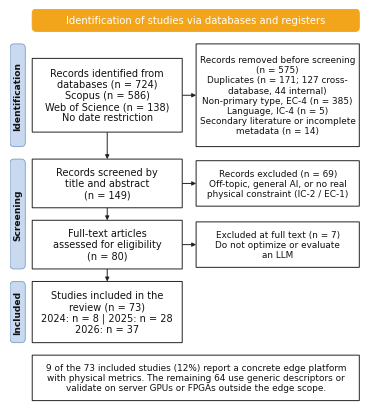

The script that saved this image:
"""Diagrama PRISMA 2020 (estilo plantilla oficial) para el manuscrito.
Salida: figuras_en/prisma.pdf (vector) y figuras_en/prisma.png (600 dpi).
Uso: python gen_prisma.py [carpeta_salida]"""
import os, sys
import matplotlib
matplotlib.use('Agg')
import matplotlib.pyplot as plt
from matplotlib.patches import FancyBboxPatch, Rectangle, FancyArrowPatch

OUT = sys.argv[1] if len(sys.argv) > 1 else 'figuras_en'
os.makedirs(OUT, exist_ok=True)
plt.rcParams.update({'font.family': 'DejaVu Sans', 'pdf.fonttype': 42, 'ps.fonttype': 42})

COL_W = 3.5                    # ancho de columna elsarticle 3p (pulgadas)
W = COL_W * 72                 # coordenadas en puntos
FS, FS_S, LS, PAD, GAP = 7.0, 6.4, 1.15, 4, 9
PH_X, PH_W = 0, 11             # banda de fase
MX, MW = 16, 108               # columna principal
SX = MX + MW + 10              # columna lateral
SW = W - SX - 0.5
INK, LINE = '#111111', '#222222'
ORANGE, BLUE, BLUE_E = '#F2A51A', '#C9DAF0', '#7A9CC8'

def h_of(t, fs):
    return len(t.split('\n')) * fs * LS * 1.12 + 2 * PAD

rows = [
    ('Identification',
     'Records identified from\ndatabases (n = 724)\nScopus (n = 586)\nWeb of Science (n = 138)\nNo date restriction',
     'Records removed before screening\n(n = 575)\nDuplicates (n = 171; 127 cross-\ndatabase, 44 internal)\n'
     'Non-primary type, EC-4 (n = 385)\nLanguage, IC-4 (n = 5)\nSecondary literature or incomplete\nmetadata (n = 14)'),
    ('Screening',
     'Records screened by\ntitle and abstract\n(n = 149)',
     'Records excluded (n = 69)\nOff-topic, general AI, or no real\nphysical constraint (IC-2 / EC-1)'),
    ('Screening',
     'Full-text articles\nassessed for eligibility\n(n = 80)',
     'Excluded at full text (n = 7)\nDo not optimize or evaluate\nan LLM'),
    ('Included',
     'Studies included in the\nreview (n = 73)\n2024: n = 8 | 2025: n = 28\n2026: n = 37',
     None),
]
note = ('9 of the 73 included studies (12%) report a concrete edge platform\n'
        'with physical metrics. The remaining 64 use generic descriptors or\n'
        'validate on server GPUs or FPGAs outside the edge scope.')

HEAD = 16
y = HEAD + GAP
lay = []
for ph, mt, st in rows:
    hm = h_of(mt, FS); hs = h_of(st, FS_S) if st else 0
    rh = max(hm, hs)
    lay.append((ph, mt, st, y, rh, hm, hs)); y += rh + GAP
hn = h_of(note, FS_S)
H = y + hn + 1

fig = plt.figure(figsize=(COL_W, H / 72))
ax = fig.add_axes([0, 0, 1, 1]); ax.set_xlim(0, W); ax.set_ylim(H, 0); ax.axis('off')

def box(x, yt, w, h, t, fs=FS, fc='white', ec=LINE, lw=0.7, color=INK, r=0):
    ax.add_patch(FancyBboxPatch((x, yt), w, h, boxstyle=f'round,pad=0,rounding_size={r}',
                 linewidth=lw, edgecolor=ec, facecolor=fc, zorder=2))
    ax.text(x + w/2, yt + h/2, t, ha='center', va='center', fontsize=fs, color=color,
            linespacing=LS, zorder=3)

def arrow(x1, y1, x2, y2):
    ax.add_patch(FancyArrowPatch((x1, y1), (x2, y2), arrowstyle='-|>', mutation_scale=6,
                 linewidth=0.7, color=LINE, zorder=1, shrinkA=0, shrinkB=0))

# cabecera
box(MX, 0, W - MX - 0.5, HEAD, 'Identification of studies via databases and registers',
    fs=7.2, fc=ORANGE, ec=ORANGE, color='white', r=3)

prev = None; phases = {}
for ph, mt, st, yt, rh, hm, hs in lay:
    ym = yt + (rh - hm) / 2
    box(MX, ym, MW, hm, mt)
    if st:
        ys = yt + (rh - hs) / 2
        box(SX, ys, SW, hs, st, fs=FS_S)
        arrow(MX + MW, ym + hm/2, SX, ym + hm/2)
    if prev is not None:
        arrow(MX + MW/2, prev, MX + MW/2, ym)
    prev = ym + hm
    p0, p1 = phases.get(ph, (yt, yt + rh)); phases[ph] = (min(p0, yt), max(p1, yt + rh))
box(MX, y, W - MX - 0.5, hn, note, fs=FS_S)

for ph, (p0, p1) in phases.items():
    ax.add_patch(FancyBboxPatch((PH_X, p0), PH_W, p1 - p0, boxstyle='round,pad=0,rounding_size=3',
                 linewidth=0.6, edgecolor=BLUE_E, facecolor=BLUE, zorder=1))
    ax.text(PH_X + PH_W/2, (p0 + p1)/2, ph, rotation=90, ha='center', va='center',
            fontsize=6.6, color=INK, weight='bold')

for ext in ('pdf', 'png'):
    fig.savefig(os.path.join(OUT, f'prisma.{ext}'), dpi=1100 if ext == 'png' else None,
                bbox_inches='tight', pad_inches=0.02, facecolor='white')
print('ok', round(H/72, 2), 'in')
